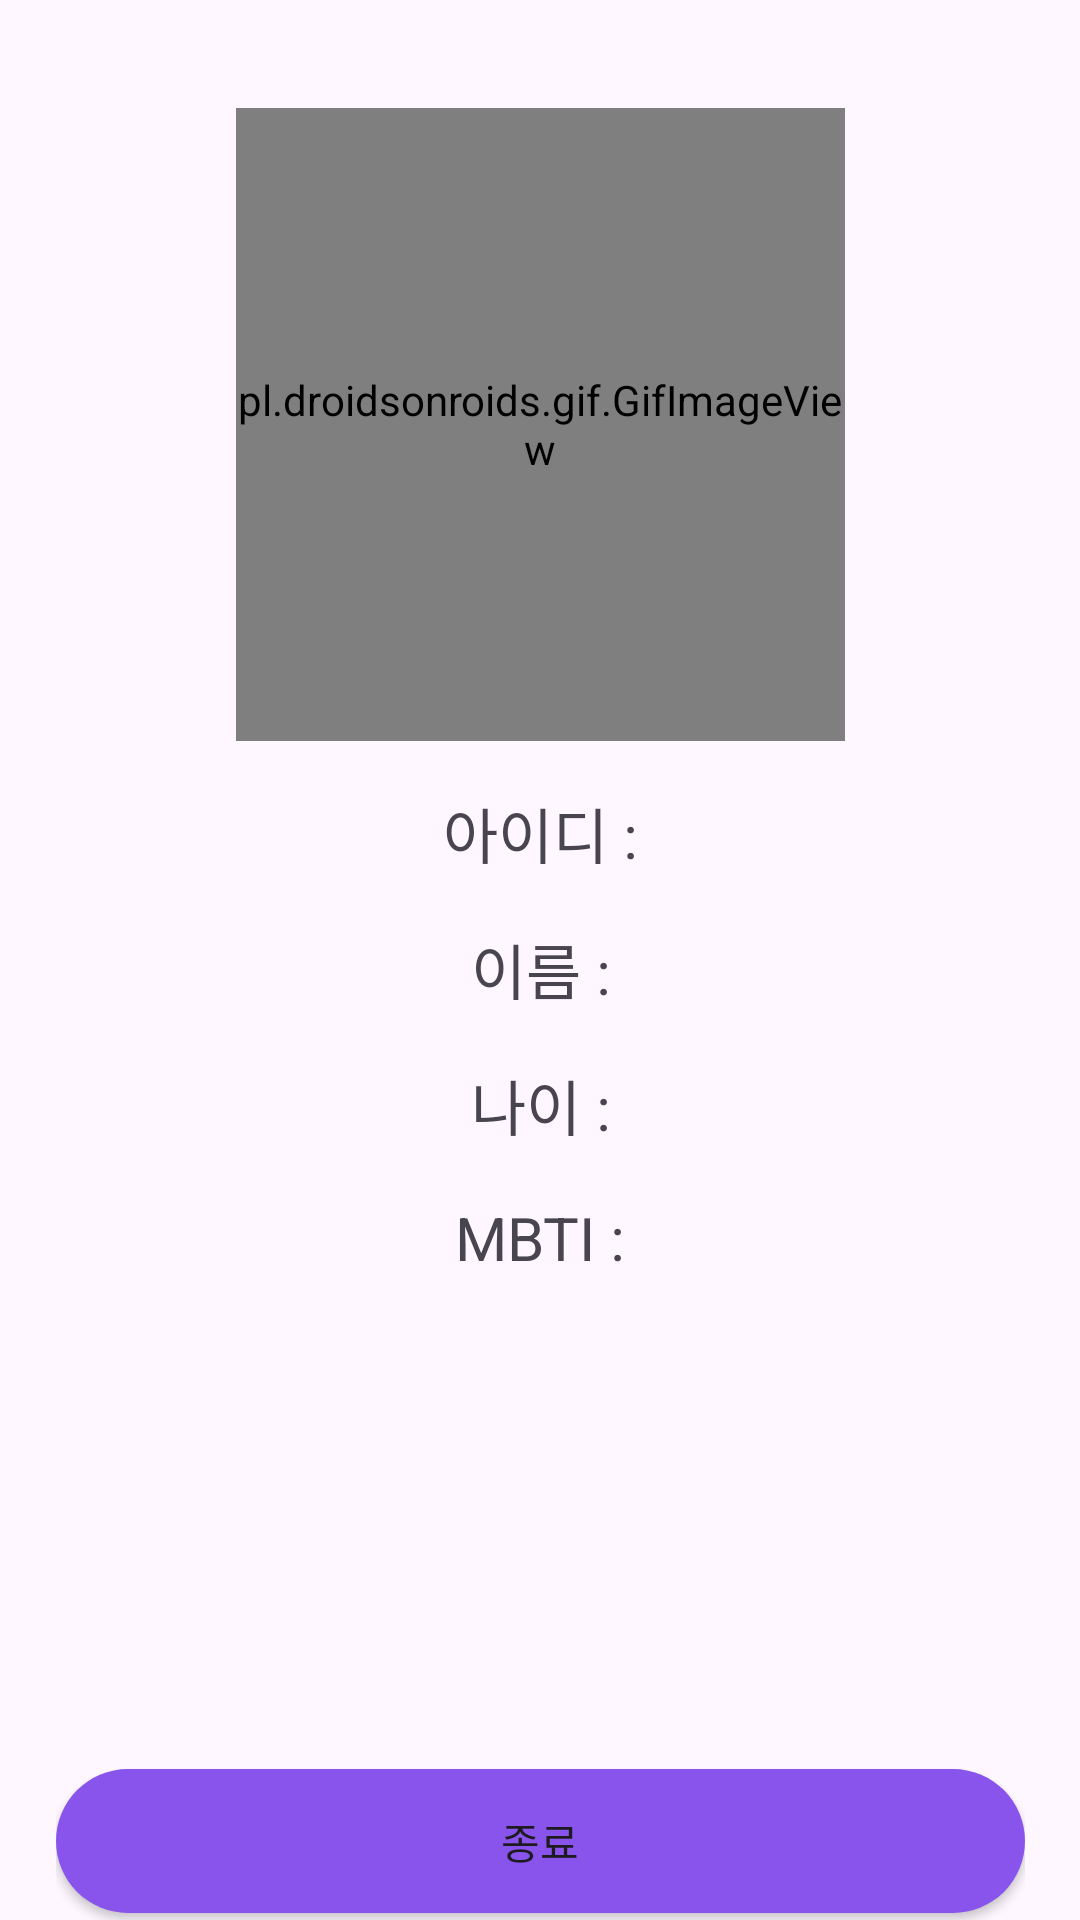

Produce the Android XML layout that renders to this screen, including the resource entries it uses.
<!-- AndroidManifest.xml: application theme Theme.AboutMeProgramming -->
<!-- res/layout/activity_home.xml -->
<?xml version="1.0" encoding="utf-8"?>
<androidx.constraintlayout.widget.ConstraintLayout xmlns:android="http://schemas.android.com/apk/res/android"
    xmlns:app="http://schemas.android.com/apk/res-auto"
    xmlns:tools="http://schemas.android.com/tools"
    android:layout_width="match_parent"
    android:layout_height="match_parent"
    tools:context=".HomeActivity">

    <androidx.constraintlayout.widget.ConstraintLayout
        android:layout_width="323dp"
        android:layout_height="697dp"
        app:layout_constraintBottom_toBottomOf="parent"
        app:layout_constraintEnd_toEndOf="parent"
        app:layout_constraintStart_toStartOf="parent"
        app:layout_constraintTop_toTopOf="parent">

        <pl.droidsonroids.gif.GifImageView
            android:id="@+id/imageView"
            android:layout_width="203dp"
            android:layout_height="211dp"
            android:layout_marginTop="64dp"
            android:src="@drawable/duck_3"
            app:layout_constraintEnd_toEndOf="parent"
            app:layout_constraintStart_toStartOf="parent"
            app:layout_constraintTop_toTopOf="parent" />

        <TextView
            android:id="@+id/textView_id"
            android:layout_width="wrap_content"
            android:layout_height="wrap_content"
            android:layout_marginTop="16dp"
            android:text="아이디 :"
            android:textSize="20dp"
            app:layout_constraintEnd_toEndOf="parent"
            app:layout_constraintStart_toStartOf="parent"
            app:layout_constraintTop_toBottomOf="@+id/imageView" />

        <TextView
            android:id="@+id/textView_name"
            android:layout_width="wrap_content"
            android:layout_height="wrap_content"
            android:layout_marginTop="16dp"
            android:text="이름 :"
            android:textSize="20dp"
            app:layout_constraintEnd_toEndOf="parent"
            app:layout_constraintStart_toStartOf="parent"
            app:layout_constraintTop_toBottomOf="@+id/textView_id" />

        <TextView
            android:id="@+id/textView_age"
            android:layout_width="wrap_content"
            android:layout_height="wrap_content"
            android:layout_marginTop="16dp"
            android:text="나이 :"
            android:textSize="20dp"
            app:layout_constraintEnd_toEndOf="parent"
            app:layout_constraintStart_toStartOf="parent"
            app:layout_constraintTop_toBottomOf="@+id/textView_name" />

        <TextView
            android:id="@+id/textView_mbti"
            android:layout_width="wrap_content"
            android:layout_height="wrap_content"
            android:layout_marginTop="16dp"
            android:text="MBTI :"
            android:textSize="20dp"
            app:layout_constraintEnd_toEndOf="parent"
            app:layout_constraintStart_toStartOf="parent"
            app:layout_constraintTop_toBottomOf="@+id/textView_age" />

        <Button
            android:id="@+id/btn_exit"
            android:layout_width="0dp"
            android:layout_height="wrap_content"
            android:text="종료"
            android:background="@drawable/selector_button"
            app:layout_constraintBottom_toBottomOf="parent"
            app:layout_constraintEnd_toEndOf="parent"
            app:layout_constraintStart_toStartOf="parent"
            app:layout_constraintTop_toBottomOf="@+id/textView_mbti"
            app:layout_constraintVertical_bias="0.84000003" />
    </androidx.constraintlayout.widget.ConstraintLayout>
</androidx.constraintlayout.widget.ConstraintLayout>
<!-- resources referenced by this layout -->
<resources>
  <!-- drawable selector_button (drawable) -->
  <?xml version="1.0" encoding="utf-8"?>
  <selector xmlns:android="http://schemas.android.com/apk/res/android">
  
      <item android:state_pressed="true">
          <shape android:shape = "rectangle">
              <solid android:color="#CAC21B"/>
              <corners android:radius= "10dp"/>
          </shape>
      </item>
  
      <item>
          <shape android:shape="rectangle">
              <solid android:color="#8954EC"/>
              <corners android:radius="200dp"/>
          </shape>
      </item>
  </selector>
  <style name="Theme.AboutMeProgramming" parent="Base.Theme.AboutMeProgramming" />
  <style name="Base.Theme.AboutMeProgramming" parent="Theme.Material3.DayNight.NoActionBar">
          
          
      </style>
</resources>
